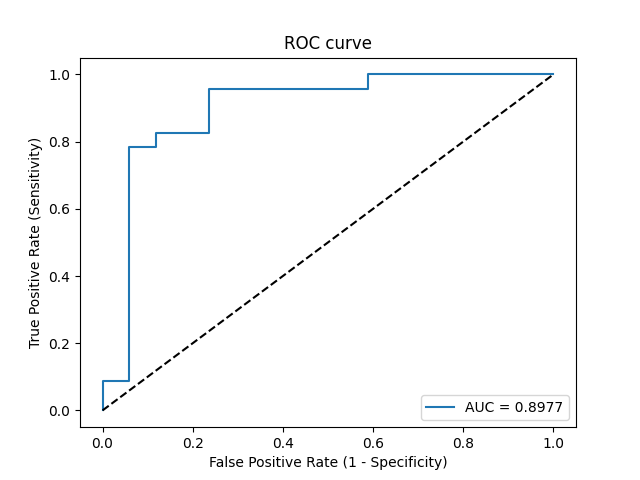

Source data for this figure (header and first rows):
Threshold, Sensitivity, Specificity, NPV, PPV
inf, 0.0, 1.0, 0.425, 0
0.9965, 0.04348, 1.0, 0.4359, 1.0
0.9451, 0.08696, 1.0, 0.4474, 1.0
0.9436, 0.08696, 0.9412, 0.4324, 0.6667
0.6667, 0.7826, 0.9412, 0.7619, 0.9474
0.649, 0.7826, 0.8824, 0.75, 0.9
0.6378, 0.8261, 0.8824, 0.7895, 0.9048
0.5531, 0.8261, 0.7647, 0.7647, 0.8261
0.353, 0.9565, 0.7647, 0.9286, 0.8462
0.0903, 0.9565, 0.4118, 0.875, 0.6875
0.07452, 1.0, 0.4118, 1.0, 0.697
1.740084937460051e-13, 1.0, 0.0, 0, 0.575
